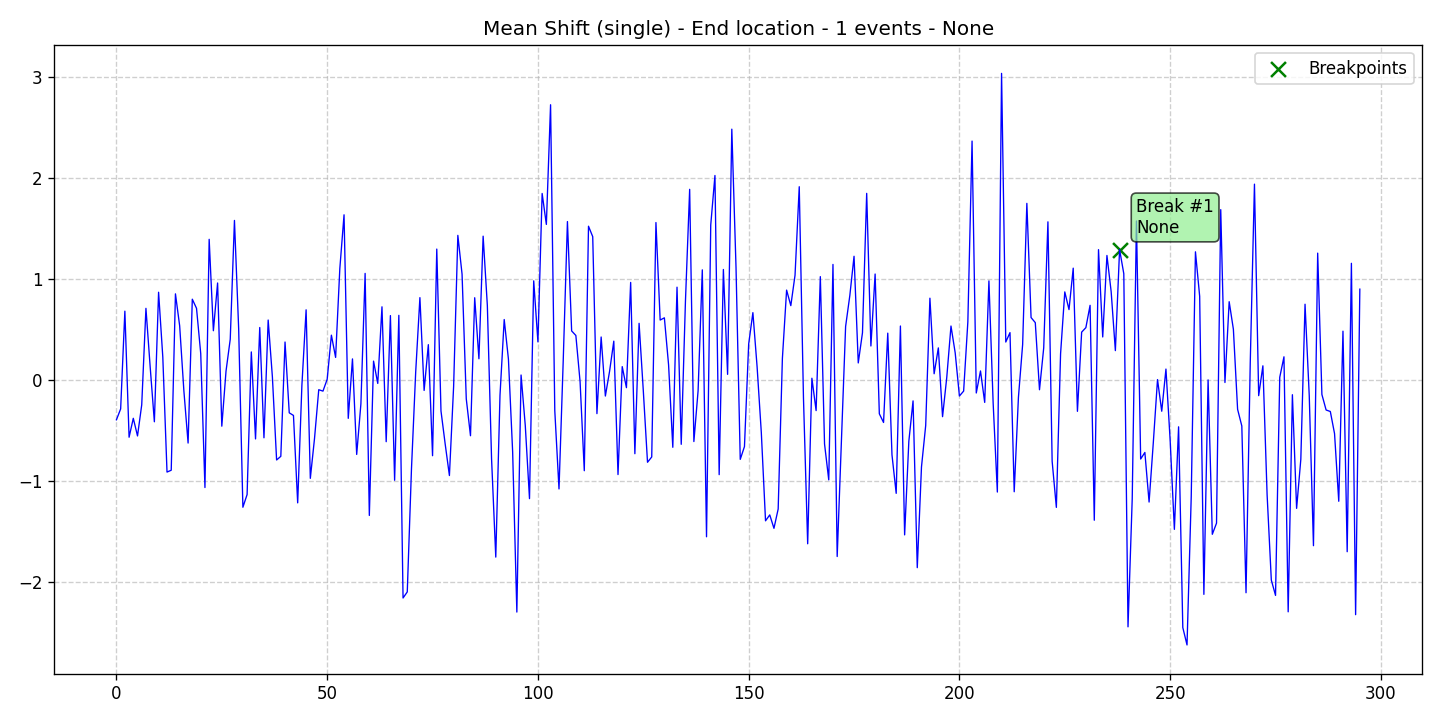

Source data for this figure (header and first rows):
data, stationary, det_lin_up, det_lin_down, det_quad, det_cubic, det_exp, det_damped, stoc_trend, volatility, single_seas, multiple_seas, point_anom_single, point_anom_multi, collect_anom, context_anom, mean_shift, var_shift, trend_shift, date, is_break, is_anomaly, is_multi, location_beginning
-0.3897, 0, 0, 0, 0, 0, 0, 0, 0, 0, 0, 0, 0, 0, 0, 0, 1, 0, 0, 2020-01-01, 0, 0, 0, 0
-0.2818, 0, 0, 0, 0, 0, 0, 0, 0, 0, 0, 0, 0, 0, 0, 0, 1, 0, 0, 2020-01-02, 0, 0, 0, 0
0.6856, 0, 0, 0, 0, 0, 0, 0, 0, 0, 0, 0, 0, 0, 0, 0, 1, 0, 0, 2020-01-03, 0, 0, 0, 0
-0.5622, 0, 0, 0, 0, 0, 0, 0, 0, 0, 0, 0, 0, 0, 0, 0, 1, 0, 0, 2020-01-04, 0, 0, 0, 0
-0.3749, 0, 0, 0, 0, 0, 0, 0, 0, 0, 0, 0, 0, 0, 0, 0, 1, 0, 0, 2020-01-05, 0, 0, 0, 0
-0.5495, 0, 0, 0, 0, 0, 0, 0, 0, 0, 0, 0, 0, 0, 0, 0, 1, 0, 0, 2020-01-06, 0, 0, 0, 0
-0.2417, 0, 0, 0, 0, 0, 0, 0, 0, 0, 0, 0, 0, 0, 0, 0, 1, 0, 0, 2020-01-07, 0, 0, 0, 0
0.7136, 0, 0, 0, 0, 0, 0, 0, 0, 0, 0, 0, 0, 0, 0, 0, 1, 0, 0, 2020-01-08, 0, 0, 0, 0
0.1361, 0, 0, 0, 0, 0, 0, 0, 0, 0, 0, 0, 0, 0, 0, 0, 1, 0, 0, 2020-01-09, 0, 0, 0, 0
-0.4092, 0, 0, 0, 0, 0, 0, 0, 0, 0, 0, 0, 0, 0, 0, 0, 1, 0, 0, 2020-01-10, 0, 0, 0, 0
0.8729, 0, 0, 0, 0, 0, 0, 0, 0, 0, 0, 0, 0, 0, 0, 0, 1, 0, 0, 2020-01-11, 0, 0, 0, 0
0.232, 0, 0, 0, 0, 0, 0, 0, 0, 0, 0, 0, 0, 0, 0, 0, 1, 0, 0, 2020-01-12, 0, 0, 0, 0
-0.9071, 0, 0, 0, 0, 0, 0, 0, 0, 0, 0, 0, 0, 0, 0, 0, 1, 0, 0, 2020-01-13, 0, 0, 0, 0
-0.8889, 0, 0, 0, 0, 0, 0, 0, 0, 0, 0, 0, 0, 0, 0, 0, 1, 0, 0, 2020-01-14, 0, 0, 0, 0
0.857, 0, 0, 0, 0, 0, 0, 0, 0, 0, 0, 0, 0, 0, 0, 0, 1, 0, 0, 2020-01-15, 0, 0, 0, 0
0.5407, 0, 0, 0, 0, 0, 0, 0, 0, 0, 0, 0, 0, 0, 0, 0, 1, 0, 0, 2020-01-16, 0, 0, 0, 0
-0.1025, 0, 0, 0, 0, 0, 0, 0, 0, 0, 0, 0, 0, 0, 0, 0, 1, 0, 0, 2020-01-17, 0, 0, 0, 0
-0.6198, 0, 0, 0, 0, 0, 0, 0, 0, 0, 0, 0, 0, 0, 0, 0, 1, 0, 0, 2020-01-18, 0, 0, 0, 0
0.8041, 0, 0, 0, 0, 0, 0, 0, 0, 0, 0, 0, 0, 0, 0, 0, 1, 0, 0, 2020-01-19, 0, 0, 0, 0
0.7138, 0, 0, 0, 0, 0, 0, 0, 0, 0, 0, 0, 0, 0, 0, 0, 1, 0, 0, 2020-01-20, 0, 0, 0, 0
0.2652, 0, 0, 0, 0, 0, 0, 0, 0, 0, 0, 0, 0, 0, 0, 0, 1, 0, 0, 2020-01-21, 0, 0, 0, 0
-1.06, 0, 0, 0, 0, 0, 0, 0, 0, 0, 0, 0, 0, 0, 0, 0, 1, 0, 0, 2020-01-22, 0, 0, 0, 0
1.397, 0, 0, 0, 0, 0, 0, 0, 0, 0, 0, 0, 0, 0, 0, 0, 1, 0, 0, 2020-01-23, 0, 0, 0, 0
0.492, 0, 0, 0, 0, 0, 0, 0, 0, 0, 0, 0, 0, 0, 0, 0, 1, 0, 0, 2020-01-24, 0, 0, 0, 0
0.9644, 0, 0, 0, 0, 0, 0, 0, 0, 0, 0, 0, 0, 0, 0, 0, 1, 0, 0, 2020-01-25, 0, 0, 0, 0
-0.4528, 0, 0, 0, 0, 0, 0, 0, 0, 0, 0, 0, 0, 0, 0, 0, 1, 0, 0, 2020-01-26, 0, 0, 0, 0
0.09248, 0, 0, 0, 0, 0, 0, 0, 0, 0, 0, 0, 0, 0, 0, 0, 1, 0, 0, 2020-01-27, 0, 0, 0, 0
0.4075, 0, 0, 0, 0, 0, 0, 0, 0, 0, 0, 0, 0, 0, 0, 0, 1, 0, 0, 2020-01-28, 0, 0, 0, 0
1.584, 0, 0, 0, 0, 0, 0, 0, 0, 0, 0, 0, 0, 0, 0, 0, 1, 0, 0, 2020-01-29, 0, 0, 0, 0
0.5111, 0, 0, 0, 0, 0, 0, 0, 0, 0, 0, 0, 0, 0, 0, 0, 1, 0, 0, 2020-01-30, 0, 0, 0, 0
-1.255, 0, 0, 0, 0, 0, 0, 0, 0, 0, 0, 0, 0, 0, 0, 0, 1, 0, 0, 2020-01-31, 0, 0, 0, 0
-1.13, 0, 0, 0, 0, 0, 0, 0, 0, 0, 0, 0, 0, 0, 0, 0, 1, 0, 0, 2020-02-01, 0, 0, 0, 0
0.282, 0, 0, 0, 0, 0, 0, 0, 0, 0, 0, 0, 0, 0, 0, 0, 1, 0, 0, 2020-02-02, 0, 0, 0, 0
-0.5789, 0, 0, 0, 0, 0, 0, 0, 0, 0, 0, 0, 0, 0, 0, 0, 1, 0, 0, 2020-02-03, 0, 0, 0, 0
0.5237, 0, 0, 0, 0, 0, 0, 0, 0, 0, 0, 0, 0, 0, 0, 0, 1, 0, 0, 2020-02-04, 0, 0, 0, 0
-0.5678, 0, 0, 0, 0, 0, 0, 0, 0, 0, 0, 0, 0, 0, 0, 0, 1, 0, 0, 2020-02-05, 0, 0, 0, 0
0.5977, 0, 0, 0, 0, 0, 0, 0, 0, 0, 0, 0, 0, 0, 0, 0, 1, 0, 0, 2020-02-06, 0, 0, 0, 0
0.03497, 0, 0, 0, 0, 0, 0, 0, 0, 0, 0, 0, 0, 0, 0, 0, 1, 0, 0, 2020-02-07, 0, 0, 0, 0
-0.7875, 0, 0, 0, 0, 0, 0, 0, 0, 0, 0, 0, 0, 0, 0, 0, 1, 0, 0, 2020-02-08, 0, 0, 0, 0
-0.7512, 0, 0, 0, 0, 0, 0, 0, 0, 0, 0, 0, 0, 0, 0, 0, 1, 0, 0, 2020-02-09, 0, 0, 0, 0
0.3802, 0, 0, 0, 0, 0, 0, 0, 0, 0, 0, 0, 0, 0, 0, 0, 1, 0, 0, 2020-02-10, 0, 0, 0, 0
-0.3206, 0, 0, 0, 0, 0, 0, 0, 0, 0, 0, 0, 0, 0, 0, 0, 1, 0, 0, 2020-02-11, 0, 0, 0, 0
-0.3465, 0, 0, 0, 0, 0, 0, 0, 0, 0, 0, 0, 0, 0, 0, 0, 1, 0, 0, 2020-02-12, 0, 0, 0, 0
-1.212, 0, 0, 0, 0, 0, 0, 0, 0, 0, 0, 0, 0, 0, 0, 0, 1, 0, 0, 2020-02-13, 0, 0, 0, 0
-0.04864, 0, 0, 0, 0, 0, 0, 0, 0, 0, 0, 0, 0, 0, 0, 0, 1, 0, 0, 2020-02-14, 0, 0, 0, 0
0.6989, 0, 0, 0, 0, 0, 0, 0, 0, 0, 0, 0, 0, 0, 0, 0, 1, 0, 0, 2020-02-15, 0, 0, 0, 0
-0.9693, 0, 0, 0, 0, 0, 0, 0, 0, 0, 0, 0, 0, 0, 0, 0, 1, 0, 0, 2020-02-16, 0, 0, 0, 0
-0.5726, 0, 0, 0, 0, 0, 0, 0, 0, 0, 0, 0, 0, 0, 0, 0, 1, 0, 0, 2020-02-17, 0, 0, 0, 0
-0.09178, 0, 0, 0, 0, 0, 0, 0, 0, 0, 0, 0, 0, 0, 0, 0, 1, 0, 0, 2020-02-18, 0, 0, 0, 0
-0.1058, 0, 0, 0, 0, 0, 0, 0, 0, 0, 0, 0, 0, 0, 0, 0, 1, 0, 0, 2020-02-19, 0, 0, 0, 0
0.0115, 0, 0, 0, 0, 0, 0, 0, 0, 0, 0, 0, 0, 0, 0, 0, 1, 0, 0, 2020-02-20, 0, 0, 0, 0
0.448, 0, 0, 0, 0, 0, 0, 0, 0, 0, 0, 0, 0, 0, 0, 0, 1, 0, 0, 2020-02-21, 0, 0, 0, 0
0.2278, 0, 0, 0, 0, 0, 0, 0, 0, 0, 0, 0, 0, 0, 0, 0, 1, 0, 0, 2020-02-22, 0, 0, 0, 0
1.108, 0, 0, 0, 0, 0, 0, 0, 0, 0, 0, 0, 0, 0, 0, 0, 1, 0, 0, 2020-02-23, 0, 0, 0, 0
1.639, 0, 0, 0, 0, 0, 0, 0, 0, 0, 0, 0, 0, 0, 0, 0, 1, 0, 0, 2020-02-24, 0, 0, 0, 0
-0.3754, 0, 0, 0, 0, 0, 0, 0, 0, 0, 0, 0, 0, 0, 0, 0, 1, 0, 0, 2020-02-25, 0, 0, 0, 0
0.2131, 0, 0, 0, 0, 0, 0, 0, 0, 0, 0, 0, 0, 0, 0, 0, 1, 0, 0, 2020-02-26, 0, 0, 0, 0
-0.7324, 0, 0, 0, 0, 0, 0, 0, 0, 0, 0, 0, 0, 0, 0, 0, 1, 0, 0, 2020-02-27, 0, 0, 0, 0
-0.2321, 0, 0, 0, 0, 0, 0, 0, 0, 0, 0, 0, 0, 0, 0, 0, 1, 0, 0, 2020-02-28, 0, 0, 0, 0
1.059, 0, 0, 0, 0, 0, 0, 0, 0, 0, 0, 0, 0, 0, 0, 0, 1, 0, 0, 2020-02-29, 0, 0, 0, 0
... 236 more rows
